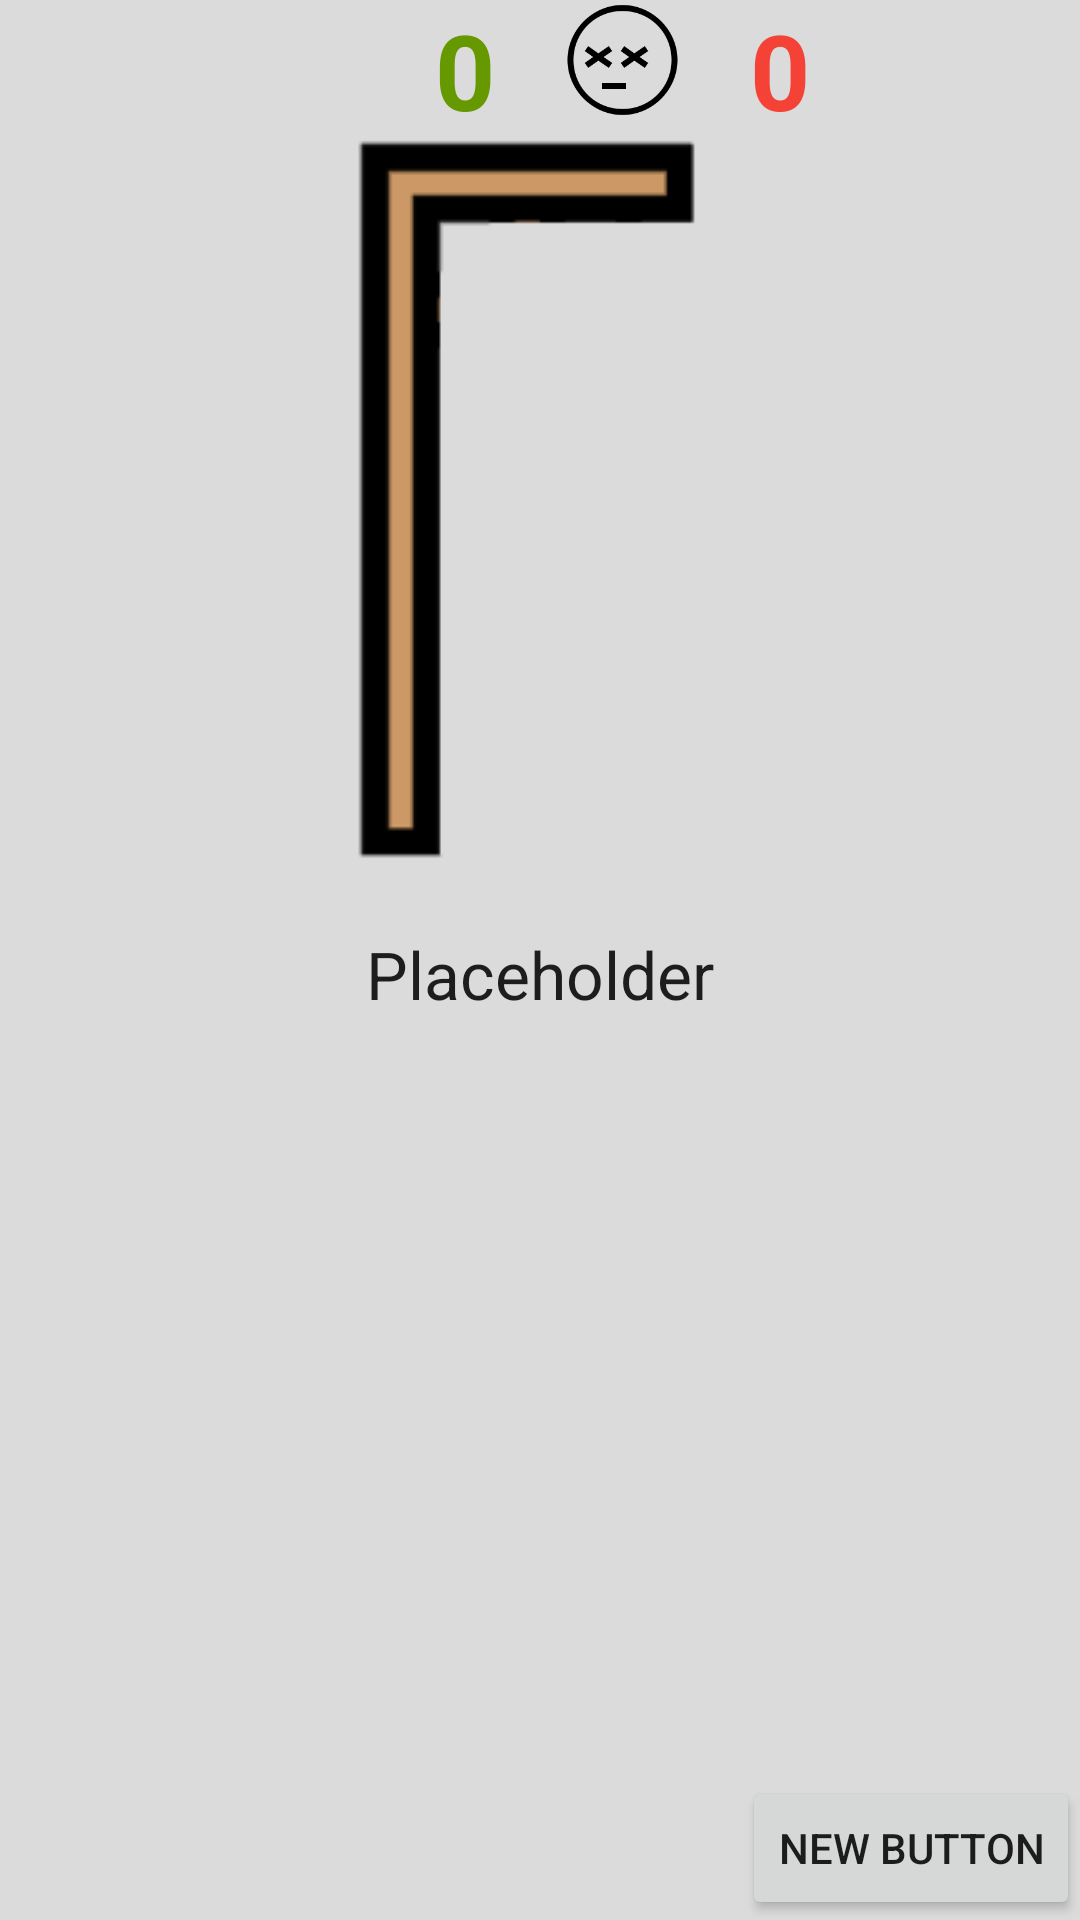

The Android layout XML behind this screen, and the referenced resources:
<!-- AndroidManifest.xml: application theme AppTheme -->
<!-- res/layout/activity_game.xml -->
<?xml version="1.0" encoding="utf-8"?>
<RelativeLayout xmlns:android="http://schemas.android.com/apk/res/android"
    android:layout_width="match_parent"
    android:layout_height="match_parent"
    android:orientation="vertical"
    android:background="#DBDBDB">


    <ImageView
        android:layout_width="wrap_content"
        android:layout_height="270dp"
        android:id="@+id/hangman_picture_container"
        android:src="@drawable/hangman_1st_wrong"
        android:contentDescription="Current hangman state"
        android:layout_below="@+id/Score_Container"
        android:layout_centerHorizontal="true" />

    <GridLayout
        android:layout_width="match_parent"
        android:layout_height="170dp"
        android:id="@+id/keyboard_container"
        android:layout_alignParentBottom="true"
        android:layout_alignParentStart="true"
        android:layout_below="@+id/current_word">

        <Button
            android:layout_width="wrap_content"
            android:layout_height="wrap_content"
            android:text="New Button"
            android:id="@+id/button"
            android:layout_alignParentBottom="true"
            android:layout_toEndOf="@+id/Score_Container"
            android:layout_row="12"
            android:layout_column="20" />
    </GridLayout>

    <TextView
        android:layout_width="wrap_content"
        android:layout_height="wrap_content"
        android:textAppearance="?android:attr/textAppearanceLarge"
        android:text="Placeholder"
        android:id="@+id/current_word"
        android:textAlignment="center"
        android:layout_below="@+id/hangman_picture_container"
        android:layout_centerHorizontal="true" />

    <LinearLayout
        android:orientation="horizontal"
        android:layout_width="wrap_content"
        android:layout_height="40dp"
        android:id="@+id/Score_Container"
        android:layout_alignParentTop="true"
        android:layout_centerHorizontal="true">

        <ImageView
            android:layout_width="55dp"
            android:layout_height="match_parent"
            android:id="@+id/win_score_symbol"
            android:src="@drawable/win_score_icon" />

        <TextView
            android:layout_width="wrap_content"
            android:layout_height="wrap_content"
            android:id="@+id/win_score_number"
            android:textSize="35sp"
            android:textColor="#669900"
            android:minWidth="50dp"
            android:text="0"
            android:textAlignment="center"
            android:textStyle="bold" />

        <ImageView
            android:layout_width="55dp"
            android:layout_height="wrap_content"
            android:id="@+id/lost_score_symbol"
            android:src="@drawable/lost_score_icon"
            android:layout_alignParentTop="true"
            android:layout_toEndOf="@+id/imageView" />

        <TextView
            android:layout_width="wrap_content"
            android:layout_height="wrap_content"
            android:text="0"
            android:id="@+id/lost_score_number"
            android:layout_alignParentTop="true"
            android:layout_toEndOf="@+id/win_score_symbol"
            android:editable="false"
            android:textSize="35dp"
            android:layout_above="@+id/hangman_picture_container"
            android:textStyle="bold"
            android:minWidth="50dp"
            android:textColor="#F44336"
            android:textAlignment="center" />
    </LinearLayout>

</RelativeLayout>
<!-- resources referenced by this layout -->
<resources>
  <!-- drawable hangman_1st_wrong: png bitmap (drawable, 1965 bytes) -->
  <!-- drawable lost_score_icon: png bitmap (drawable, 5223 bytes) -->
  <style name="AppTheme" parent="Theme.AppCompat.Light.NoActionBar">
          <item name="colorPrimary">#F44336</item>
          <item name="colorPrimaryDark">#D32F2F</item>
          <item name="colorAccent">#607D8B</item>
          <item name="android:colorBackground">#BDBDBD</item>
      </style>
</resources>
